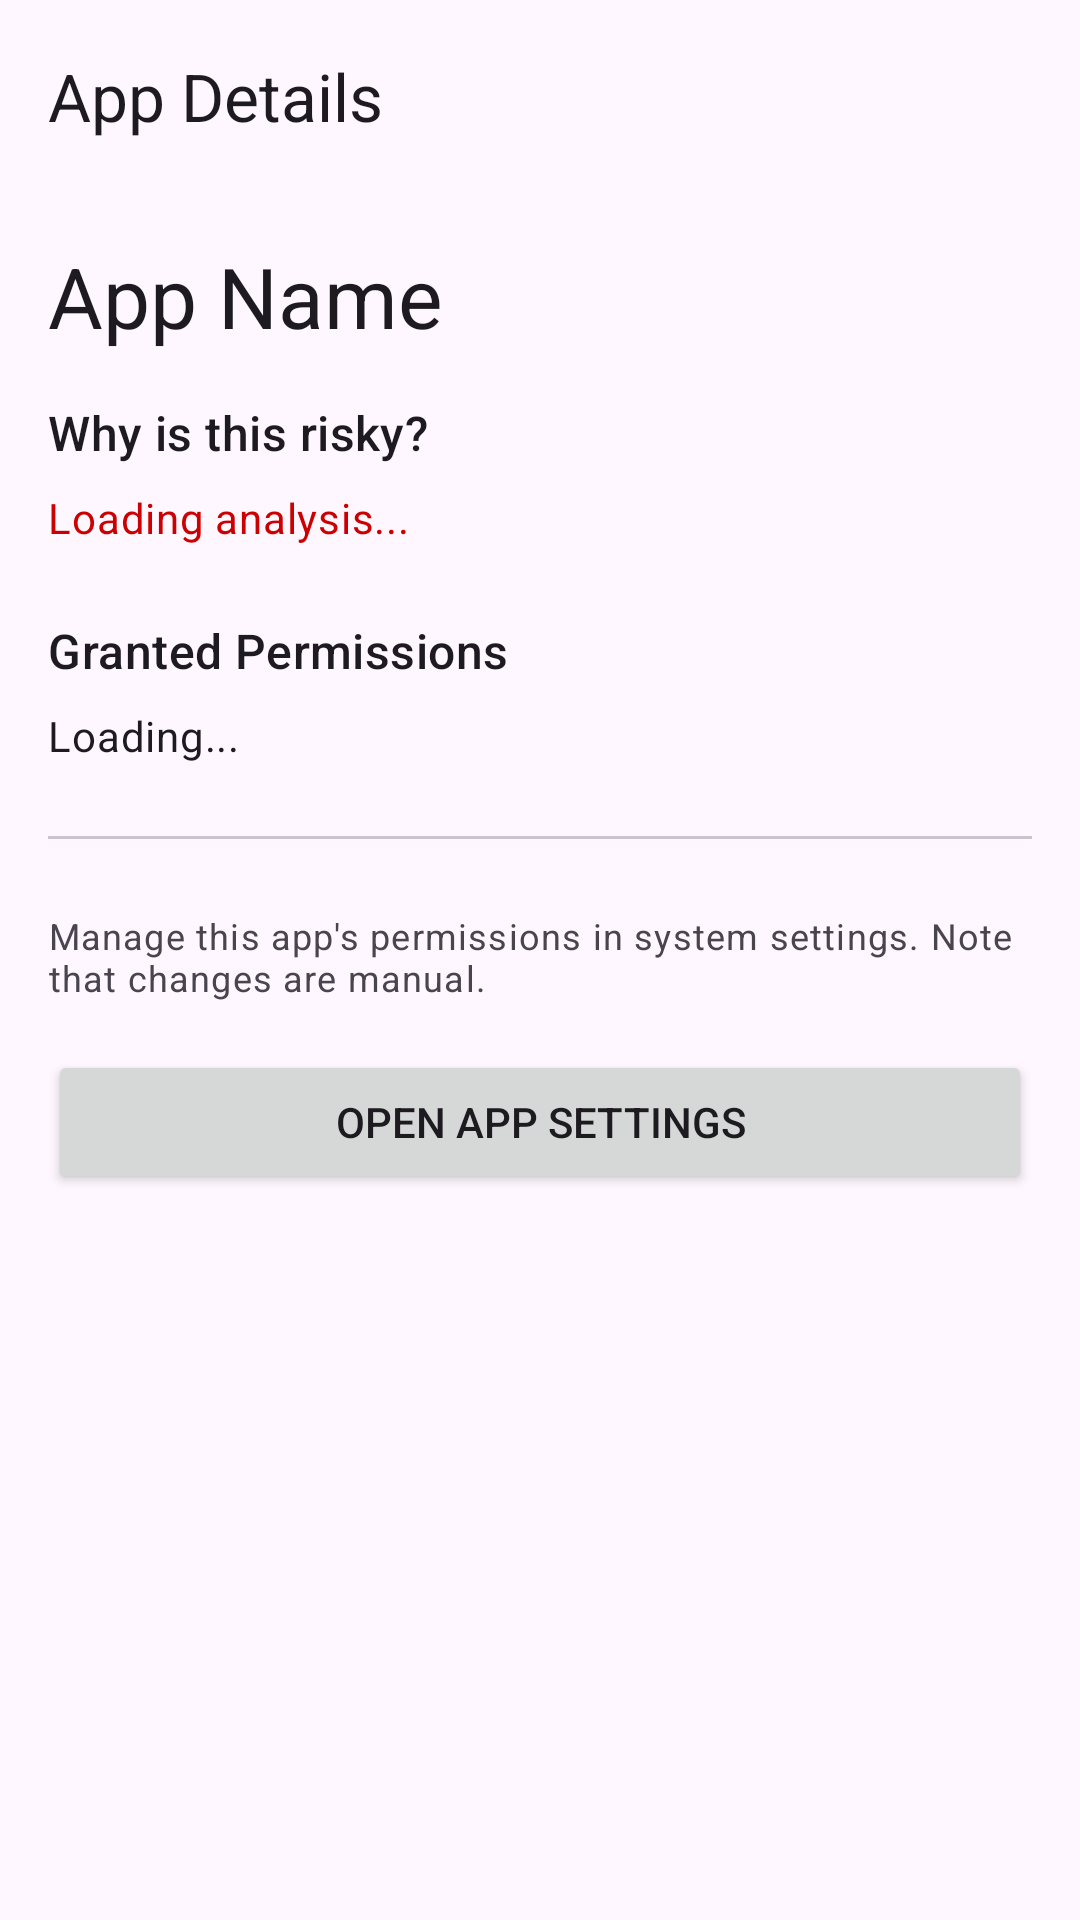

Android layout source for this screen:
<!-- AndroidManifest.xml: application theme Theme.Test_app_1 -->
<!-- res/layout/activity_app_detail.xml -->
<?xml version="1.0" encoding="utf-8"?>
<androidx.coordinatorlayout.widget.CoordinatorLayout xmlns:android="http://schemas.android.com/apk/res/android"
    xmlns:app="http://schemas.android.com/apk/res-auto"
    xmlns:tools="http://schemas.android.com/tools"
    android:layout_width="match_parent"
    android:layout_height="match_parent"
    tools:context=".AppDetailActivity">

    <com.google.android.material.appbar.AppBarLayout
        android:layout_width="match_parent"
        android:layout_height="wrap_content"
        android:theme="@style/Theme.Test_app_1">

        <com.google.android.material.appbar.MaterialToolbar
            android:id="@+id/topAppBar"
            android:layout_width="match_parent"
            android:layout_height="?attr/actionBarSize"
            app:title="App Details"
            app:navigationIcon="@drawable/ic_arrow_back"
            style="@style/Widget.Material3.Toolbar.Surface" />

    </com.google.android.material.appbar.AppBarLayout>

    <androidx.core.widget.NestedScrollView
        android:layout_width="match_parent"
        android:layout_height="match_parent"
        app:layout_behavior="@string/appbar_scrolling_view_behavior">

        <LinearLayout
            android:layout_width="match_parent"
            android:layout_height="wrap_content"
            android:orientation="vertical"
            android:padding="16dp">

            <TextView
                android:id="@+id/detailAppName"
                android:layout_width="wrap_content"
                android:layout_height="wrap_content"
                android:text="App Name"
                android:textAppearance="?attr/textAppearanceHeadlineMedium"
                android:layout_marginBottom="16dp"/>

            <TextView
                android:layout_width="wrap_content"
                android:layout_height="wrap_content"
                android:text="Why is this risky?"
                android:textAppearance="?attr/textAppearanceTitleMedium"
                android:layout_marginBottom="8dp"/>

            <TextView
                android:id="@+id/riskExplanation"
                android:layout_width="match_parent"
                android:layout_height="wrap_content"
                android:text="Loading analysis..."
                android:textAppearance="?attr/textAppearanceBodyMedium"
                android:textColor="@android:color/holo_red_dark"
                android:layout_marginBottom="24dp"/>

            <TextView
                android:layout_width="wrap_content"
                android:layout_height="wrap_content"
                android:text="Granted Permissions"
                android:textAppearance="?attr/textAppearanceTitleMedium"
                android:layout_marginBottom="8dp"/>

            <TextView
                android:id="@+id/permissionsList"
                android:layout_width="match_parent"
                android:layout_height="wrap_content"
                android:text="Loading..."
                android:textAppearance="?attr/textAppearanceBodyMedium"
                android:layout_marginBottom="24dp"/>

            <com.google.android.material.divider.MaterialDivider
                android:layout_width="match_parent"
                android:layout_height="wrap_content"
                android:layout_marginBottom="24dp"/>

            <TextView
                android:layout_width="match_parent"
                android:layout_height="wrap_content"
                android:text="Manage this app's permissions in system settings. Note that changes are manual."
                android:textAppearance="?attr/textAppearanceBodySmall"
                android:layout_marginBottom="16dp"/>

            <Button
                android:id="@+id/openSettingsButton"
                android:layout_width="match_parent"
                android:layout_height="wrap_content"
                android:text="Open App Settings" />

        </LinearLayout>

    </androidx.core.widget.NestedScrollView>

</androidx.coordinatorlayout.widget.CoordinatorLayout>
<!-- resources referenced by this layout -->
<resources>
  <style name="Theme.Test_app_1" parent="Theme.Material3.DayNight.NoActionBar">
          
          <item name="colorPrimary">@color/purple_500</item>
          <item name="colorPrimaryVariant">@color/purple_700</item>
          <item name="colorOnPrimary">@color/white</item>
          
          <item name="colorSecondary">@color/teal_200</item>
          <item name="colorSecondaryVariant">@color/teal_700</item>
          <item name="colorOnSecondary">@color/black</item>
          
          <item name="android:statusBarColor">?attr/colorPrimaryVariant</item>
          
      </style>
  <!-- not gathered from this repository: default colours our renderer supplied (Android Studio template values) -->
  <color name="purple_500">#FF6200EE</color>
  <color name="purple_700">#FF3700B3</color>
  <color name="teal_200">#FF03DAC5</color>
  <color name="teal_700">#FF018786</color>
  <color name="black">#FF000000</color>
  <color name="white">#FFFFFFFF</color>
</resources>
